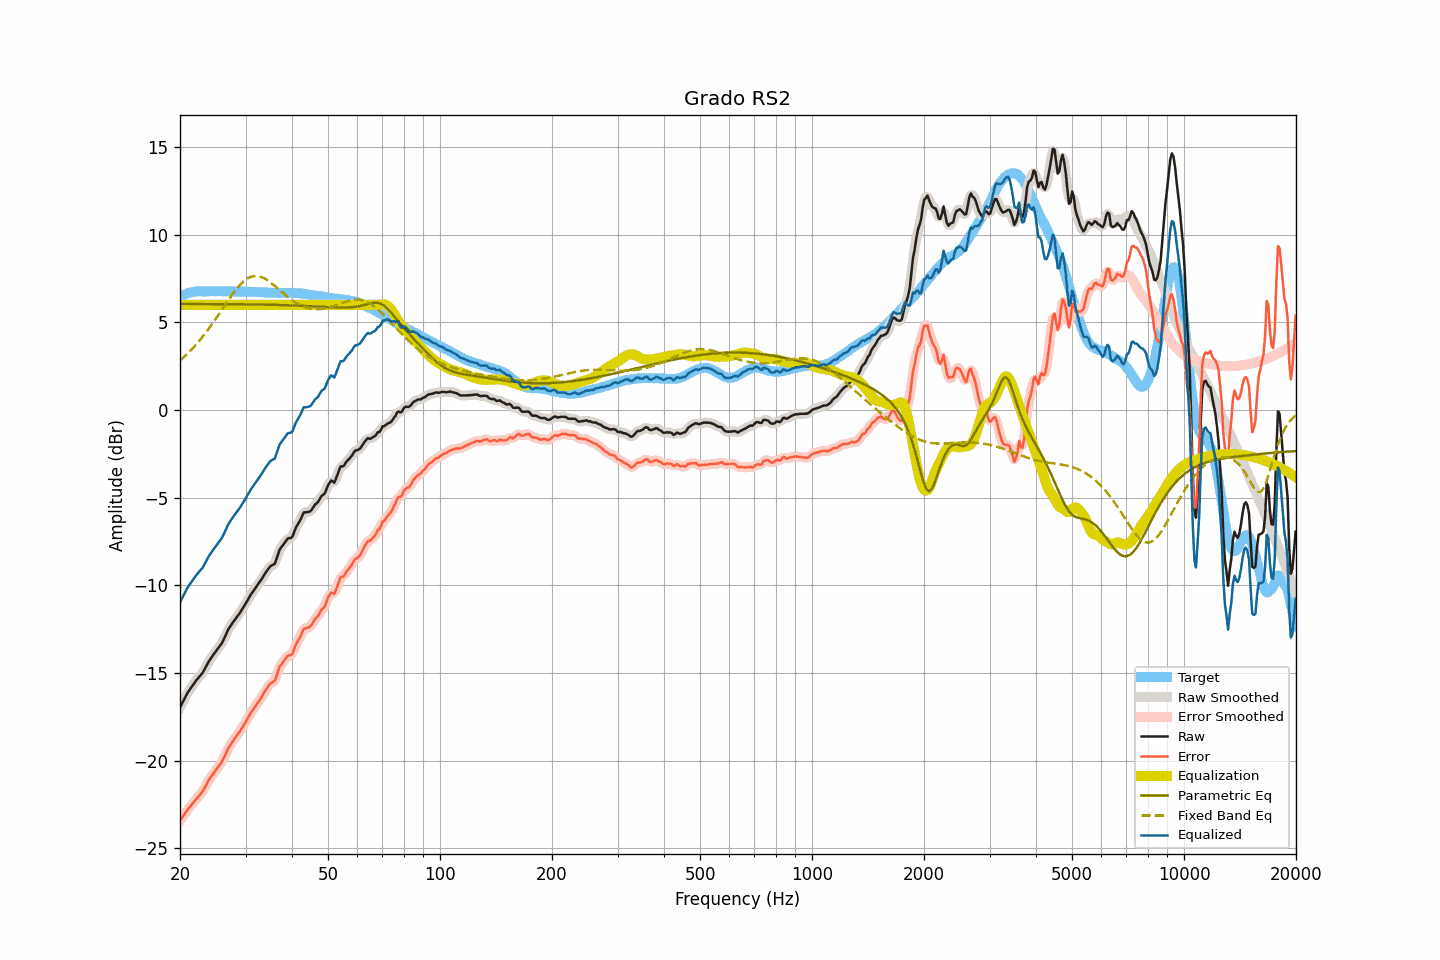

The table this chart was drawn from, first rows:
frequency, raw, smoothed, error, error_smoothed, equalization, parametric_eq, fixed_band_eq, equalized_raw, equalized_smoothed, target
20.00, -16.97, -16.97, -23.43, -23.43, 6.00, 6.05, 2.83, -10.97, -10.97, 6.46
20.20, -16.79, -16.79, -23.30, -23.30, 6.00, 6.05, 2.91, -10.79, -10.79, 6.51
20.40, -16.62, -16.61, -23.18, -23.16, 6.00, 6.05, 2.99, -10.62, -10.61, 6.56
20.61, -16.44, -16.43, -23.03, -23.03, 6.00, 6.05, 3.07, -10.44, -10.43, 6.59
20.81, -16.26, -16.26, -22.90, -22.90, 6.00, 6.05, 3.16, -10.26, -10.26, 6.64
21.02, -16.09, -16.10, -22.77, -22.77, 6.00, 6.05, 3.25, -10.09, -10.10, 6.68
21.23, -15.96, -15.95, -22.66, -22.66, 6.00, 6.05, 3.34, -9.96, -9.95, 6.70
21.44, -15.83, -15.82, -22.54, -22.54, 6.00, 6.05, 3.44, -9.83, -9.82, 6.72
21.66, -15.70, -15.70, -22.44, -22.43, 6.00, 6.05, 3.53, -9.70, -9.70, 6.74
21.87, -15.57, -15.57, -22.31, -22.32, 6.00, 6.05, 3.63, -9.57, -9.57, 6.75
22.09, -15.44, -15.44, -22.20, -22.21, 6.00, 6.05, 3.74, -9.44, -9.44, 6.77
22.31, -15.33, -15.32, -22.10, -22.10, 6.00, 6.05, 3.84, -9.33, -9.32, 6.78
22.54, -15.22, -15.22, -21.99, -22.00, 6.00, 6.05, 3.95, -9.22, -9.22, 6.77
22.76, -15.11, -15.11, -21.88, -21.89, 6.00, 6.05, 4.06, -9.11, -9.11, 6.77
22.99, -15.01, -14.99, -21.77, -21.75, 6.00, 6.05, 4.17, -9.01, -8.99, 6.76
23.22, -14.84, -14.84, -21.60, -21.60, 6.00, 6.05, 4.29, -8.84, -8.84, 6.76
23.45, -14.67, -14.67, -21.43, -21.44, 6.00, 6.05, 4.41, -8.67, -8.67, 6.76
23.69, -14.50, -14.50, -21.27, -21.26, 6.00, 6.05, 4.53, -8.50, -8.50, 6.77
23.92, -14.33, -14.34, -21.10, -21.11, 6.00, 6.05, 4.66, -8.33, -8.34, 6.77
24.16, -14.19, -14.19, -20.97, -20.97, 6.00, 6.05, 4.78, -8.19, -8.19, 6.78
24.40, -14.06, -14.05, -20.84, -20.83, 6.00, 6.05, 4.91, -8.06, -8.05, 6.79
24.65, -13.93, -13.93, -20.71, -20.71, 6.00, 6.05, 5.04, -7.93, -7.93, 6.78
24.89, -13.81, -13.80, -20.58, -20.58, 6.00, 6.05, 5.18, -7.81, -7.80, 6.78
25.14, -13.68, -13.68, -20.45, -20.45, 6.00, 6.04, 5.31, -7.68, -7.68, 6.78
25.39, -13.55, -13.56, -20.33, -20.34, 6.00, 6.04, 5.45, -7.55, -7.56, 6.78
25.65, -13.43, -13.43, -20.21, -20.21, 6.00, 6.04, 5.58, -7.43, -7.43, 6.78
25.91, -13.31, -13.29, -20.08, -20.07, 6.00, 6.04, 5.72, -7.31, -7.29, 6.77
26.16, -13.12, -13.13, -19.90, -19.90, 6.00, 6.04, 5.86, -7.12, -7.13, 6.77
26.43, -12.93, -12.93, -19.70, -19.70, 6.00, 6.04, 5.99, -6.93, -6.93, 6.77
26.69, -12.73, -12.72, -19.50, -19.50, 6.00, 6.04, 6.13, -6.73, -6.72, 6.77
26.96, -12.52, -12.54, -19.30, -19.31, 6.00, 6.04, 6.27, -6.52, -6.54, 6.78
27.23, -12.38, -12.38, -19.16, -19.15, 6.00, 6.04, 6.40, -6.38, -6.38, 6.78
27.50, -12.24, -12.23, -19.01, -19.01, 6.00, 6.04, 6.53, -6.24, -6.23, 6.78
27.77, -12.11, -12.11, -18.87, -18.87, 6.00, 6.04, 6.65, -6.11, -6.11, 6.76
28.05, -11.98, -11.98, -18.74, -18.74, 6.00, 6.04, 6.77, -5.98, -5.98, 6.76
28.33, -11.86, -11.86, -18.61, -18.61, 6.00, 6.04, 6.89, -5.86, -5.86, 6.75
28.62, -11.73, -11.73, -18.48, -18.48, 6.00, 6.04, 7.00, -5.73, -5.73, 6.75
28.90, -11.61, -11.60, -18.36, -18.35, 6.00, 6.03, 7.10, -5.61, -5.60, 6.76
29.19, -11.47, -11.46, -18.21, -18.22, 6.00, 6.03, 7.20, -5.47, -5.46, 6.75
29.48, -11.32, -11.32, -18.08, -18.08, 6.00, 6.03, 7.29, -5.32, -5.32, 6.76
29.78, -11.17, -11.17, -17.92, -17.93, 6.00, 6.03, 7.37, -5.17, -5.17, 6.75
30.08, -11.02, -11.02, -17.78, -17.77, 6.00, 6.03, 7.44, -5.02, -5.02, 6.76
30.38, -10.86, -10.86, -17.61, -17.61, 6.00, 6.03, 7.50, -4.86, -4.86, 6.75
30.68, -10.70, -10.70, -17.44, -17.45, 6.00, 6.03, 7.55, -4.70, -4.70, 6.75
30.99, -10.54, -10.55, -17.28, -17.29, 6.00, 6.03, 7.59, -4.54, -4.55, 6.74
31.30, -10.41, -10.41, -17.15, -17.15, 6.00, 6.02, 7.62, -4.41, -4.41, 6.74
31.61, -10.28, -10.27, -17.02, -17.01, 6.00, 6.02, 7.64, -4.28, -4.27, 6.74
31.93, -10.15, -10.15, -16.89, -16.88, 6.00, 6.02, 7.64, -4.15, -4.15, 6.74
32.24, -10.02, -10.02, -16.74, -16.76, 6.00, 6.02, 7.64, -4.02, -4.02, 6.73
32.57, -9.90, -9.90, -16.63, -16.62, 6.00, 6.02, 7.62, -3.90, -3.90, 6.73
32.89, -9.77, -9.76, -16.50, -16.49, 6.00, 6.02, 7.60, -3.77, -3.76, 6.73
33.22, -9.62, -9.62, -16.33, -16.34, 6.00, 6.02, 7.57, -3.62, -3.62, 6.72
33.55, -9.47, -9.46, -16.18, -16.18, 6.00, 6.01, 7.53, -3.47, -3.46, 6.71
33.89, -9.31, -9.32, -16.01, -16.02, 6.00, 6.01, 7.48, -3.31, -3.32, 6.70
34.23, -9.18, -9.17, -15.89, -15.87, 6.00, 6.01, 7.42, -3.18, -3.17, 6.71
34.57, -9.05, -9.04, -15.74, -15.74, 6.00, 6.01, 7.36, -3.05, -3.04, 6.70
34.92, -8.93, -8.94, -15.62, -15.64, 6.00, 6.01, 7.30, -2.93, -2.94, 6.69
35.27, -8.87, -8.89, -15.56, -15.58, 6.00, 6.00, 7.23, -2.87, -2.89, 6.69
35.62, -8.82, -8.82, -15.50, -15.51, 6.00, 6.00, 7.15, -2.82, -2.82, 6.69
35.97, -8.76, -8.70, -15.45, -15.39, 6.00, 6.00, 7.08, -2.76, -2.70, 6.68
... 635 more rows
